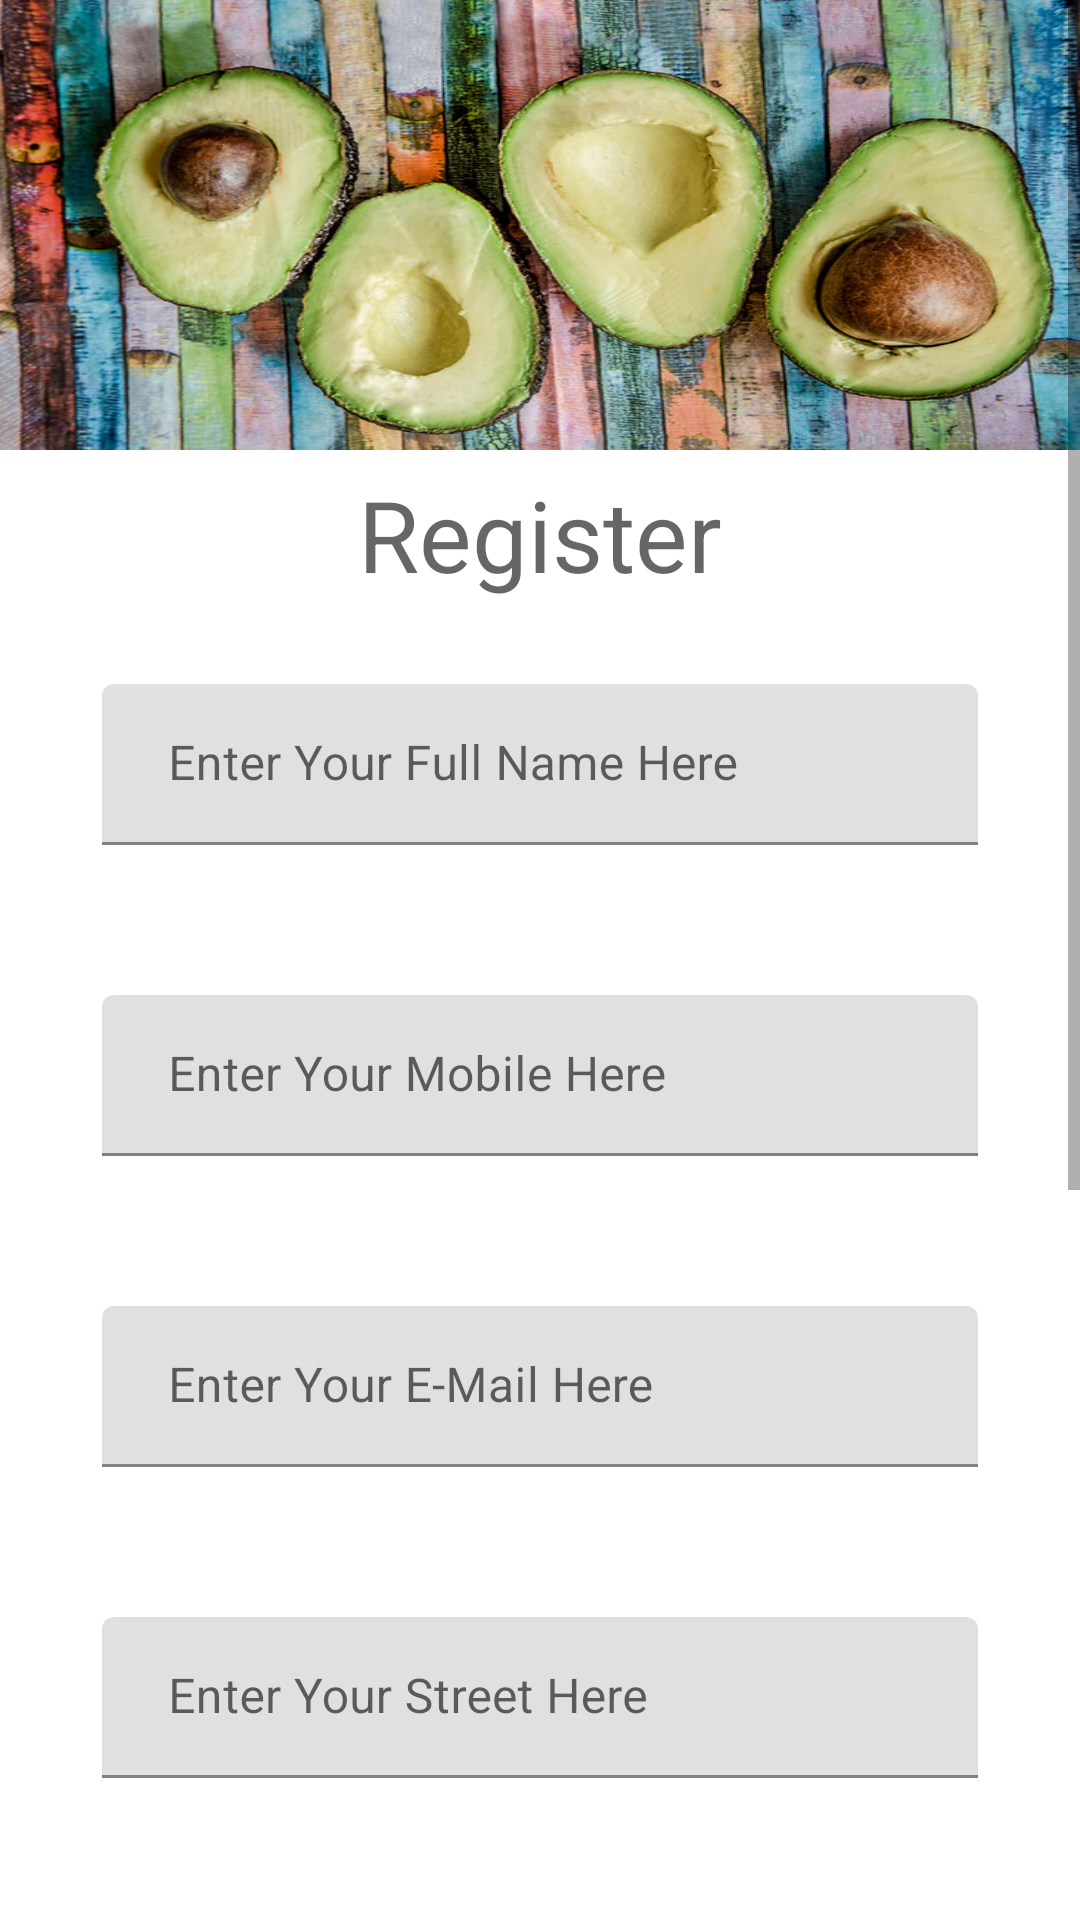

Write the Android layout XML for this screen, with the resource values it uses.
<!-- AndroidManifest.xml: application theme Theme.AvoApp -->
<!-- res/layout/activity_main.xml -->
<?xml version="1.0" encoding="utf-8"?>
<ScrollView xmlns:android="http://schemas.android.com/apk/res/android"
    xmlns:app="http://schemas.android.com/apk/res-auto"
    xmlns:tools="http://schemas.android.com/tools"
    android:layout_width="match_parent"
    android:layout_height="match_parent"
    tools:context=".MainActivity">

    <LinearLayout
        android:layout_width="match_parent"
        android:layout_height="wrap_content"
        android:orientation="vertical">

        <ImageView
            android:layout_width="match_parent"
            android:layout_height="150dp"
            android:layout_marginBottom="6dp"
            android:background="@drawable/avo_on_board" />

        <TextView
            android:layout_width="match_parent"
            android:layout_height="wrap_content"
            android:layout_marginBottom="6dp"
            android:gravity="center"
            android:hint="Register"
            android:textAlignment="center"
            android:textColor="@color/black"
            android:textSize="33sp" />

        <TextView
            android:id="@+id/check_register_status_edit_text"
            android:layout_width="match_parent"
            android:layout_height="match_parent"
            android:gravity="center"
            android:hint="Checking Registration"
            android:textAlignment="center"
            android:textSize="33sp"
            android:visibility="gone" />


        <com.google.android.material.textfield.TextInputLayout
            android:id="@+id/name_edit_text"
            android:layout_width="match_parent"
            android:layout_height="wrap_content"
            android:layout_marginStart="6dp"
            android:layout_marginTop="3dp"
            android:layout_marginEnd="6dp"
            android:layout_marginBottom="6dp"
            android:hint="Enter Your Full Name Here"
            android:paddingStart="22dp"
            android:paddingTop="16dp"
            android:paddingEnd="22dp"
            android:paddingBottom="16dp" >
            <com.google.android.material.textfield.TextInputEditText
                android:layout_width="match_parent"
                android:layout_height="wrap_content"
                android:layout_marginStart="6dp"
                android:layout_marginTop="3dp"
                android:layout_marginEnd="6dp"
                android:layout_marginBottom="6dp"
                android:paddingStart="22dp"
                android:paddingTop="16dp"
                android:paddingEnd="22dp"
                android:paddingBottom="16dp"
                android:inputType="textCapWords"/>
        </com.google.android.material.textfield.TextInputLayout>

        <com.google.android.material.textfield.TextInputLayout
            android:id="@+id/mobile_edit_text"
            android:layout_width="match_parent"
            android:layout_height="wrap_content"
            android:layout_marginStart="6dp"
            android:layout_marginTop="3dp"
            android:layout_marginEnd="6dp"
            android:layout_marginBottom="6dp"
            android:hint="Enter Your Mobile Here"
            android:paddingStart="22dp"
            android:paddingTop="16dp"
            android:paddingEnd="22dp"
            android:paddingBottom="16dp"
            android:textColor="@color/black"
            android:textSize="18sp" >
            <com.google.android.material.textfield.TextInputEditText
                android:layout_width="match_parent"
                android:layout_height="wrap_content"
                android:layout_marginStart="6dp"
                android:layout_marginTop="3dp"
                android:layout_marginEnd="6dp"
                android:layout_marginBottom="6dp"
                android:paddingStart="22dp"
                android:paddingTop="16dp"
                android:paddingEnd="22dp"
                android:paddingBottom="16dp"
                android:inputType="phone" />
        </com.google.android.material.textfield.TextInputLayout>

        <com.google.android.material.textfield.TextInputLayout
            android:id="@+id/email_edit_text"
            android:layout_width="match_parent"
            android:layout_height="wrap_content"
            android:layout_marginStart="6dp"
            android:layout_marginTop="3dp"
            android:layout_marginEnd="6dp"
            android:layout_marginBottom="6dp"
            android:hint="Enter Your E-Mail Here"
            android:paddingStart="22dp"
            android:paddingTop="16dp"
            android:paddingEnd="22dp"
            android:paddingBottom="16dp"
            android:textColor="@color/black"
            android:textSize="18sp" >
            <com.google.android.material.textfield.TextInputEditText
                android:layout_width="match_parent"
                android:layout_height="wrap_content"
                android:layout_marginStart="6dp"
                android:layout_marginTop="3dp"
                android:layout_marginEnd="6dp"
                android:layout_marginBottom="6dp"
                android:paddingStart="22dp"
                android:paddingTop="16dp"
                android:paddingEnd="22dp"
                android:paddingBottom="16dp"
                android:inputType="textEmailAddress" />
        </com.google.android.material.textfield.TextInputLayout>

        <com.google.android.material.textfield.TextInputLayout
            android:id="@+id/street_edit_text"
            android:layout_width="match_parent"
            android:layout_height="wrap_content"
            android:layout_marginStart="6dp"
            android:layout_marginTop="3dp"
            android:layout_marginEnd="6dp"
            android:layout_marginBottom="6dp"
            android:hint="Enter Your Street Here"
            android:paddingStart="22dp"
            android:paddingTop="16dp"
            android:paddingEnd="22dp"
            android:paddingBottom="16dp"
            android:textColor="@color/black"
            android:textSize="18sp" >
            <com.google.android.material.textfield.TextInputEditText
                android:layout_width="match_parent"
                android:layout_height="wrap_content"
                android:layout_marginStart="6dp"
                android:layout_marginTop="3dp"
                android:layout_marginEnd="6dp"
                android:layout_marginBottom="6dp"
                android:paddingStart="22dp"
                android:paddingTop="16dp"
                android:paddingEnd="22dp"
                android:paddingBottom="16dp"
                android:inputType="textCapWords" />
        </com.google.android.material.textfield.TextInputLayout>

        <com.google.android.material.textfield.TextInputLayout
            android:id="@+id/suburb_edit_text"
            android:layout_width="match_parent"
            android:layout_height="wrap_content"
            android:layout_marginStart="6dp"
            android:layout_marginTop="3dp"
            android:layout_marginEnd="6dp"
            android:layout_marginBottom="6dp"
            android:hint="Enter Your Suburb Here"
            android:paddingStart="22dp"
            android:paddingTop="16dp"
            android:paddingEnd="22dp"
            android:paddingBottom="16dp"
            android:textColor="@color/black"
            android:textSize="18sp" >
            <com.google.android.material.textfield.TextInputEditText
                android:layout_width="match_parent"
                android:layout_height="wrap_content"
                android:layout_marginStart="6dp"
                android:layout_marginTop="3dp"
                android:layout_marginEnd="6dp"
                android:layout_marginBottom="6dp"
                android:paddingStart="22dp"
                android:paddingTop="16dp"
                android:paddingEnd="22dp"
                android:paddingBottom="16dp"
                android:inputType="textCapWords" />
        </com.google.android.material.textfield.TextInputLayout>

        <com.google.android.material.textfield.TextInputLayout
            android:id="@+id/city_edit_text"
            android:layout_width="match_parent"
            android:layout_height="wrap_content"
            android:layout_marginStart="6dp"
            android:layout_marginTop="3dp"
            android:layout_marginEnd="6dp"
            android:layout_marginBottom="6dp"
            android:hint="Enter Your Locality Here e.g. Centurion"
            android:paddingStart="22dp"
            android:paddingTop="16dp"
            android:paddingEnd="22dp"
            android:paddingBottom="16dp"
            android:textColor="@color/black"
            android:textSize="18sp" >
            <com.google.android.material.textfield.TextInputEditText
                android:layout_width="match_parent"
                android:layout_height="wrap_content"
                android:layout_marginStart="6dp"
                android:layout_marginTop="3dp"
                android:layout_marginEnd="6dp"
                android:layout_marginBottom="6dp"
                android:paddingStart="22dp"
                android:paddingTop="16dp"
                android:paddingEnd="22dp"
                android:paddingBottom="16dp"
                android:inputType="textCapWords" />
        </com.google.android.material.textfield.TextInputLayout>

        <com.google.android.material.textfield.TextInputLayout
            android:id="@+id/password_edit_text"
            android:layout_width="match_parent"
            android:layout_height="wrap_content"
            android:layout_marginStart="6dp"
            android:layout_marginTop="3dp"
            android:layout_marginEnd="6dp"
            android:layout_marginBottom="6dp"
            android:hint="Enter Your Password Here"
            android:paddingStart="22dp"
            android:paddingTop="16dp"
            android:paddingEnd="22dp"
            android:paddingBottom="16dp"
            android:textColor="@color/black"
            android:textSize="18sp"
            app:endIconMode="password_toggle">
            <com.google.android.material.textfield.TextInputEditText
                android:layout_width="match_parent"
                android:layout_height="wrap_content"
                android:layout_marginStart="6dp"
                android:layout_marginTop="3dp"
                android:layout_marginEnd="6dp"
                android:layout_marginBottom="6dp"
                android:paddingStart="22dp"
                android:paddingTop="16dp"
                android:paddingEnd="22dp"
                android:paddingBottom="16dp"
                android:inputType="textPassword" />
        </com.google.android.material.textfield.TextInputLayout>

        <androidx.appcompat.widget.AppCompatButton
            android:id="@+id/register_user_button"
            android:layout_width="match_parent"
            android:layout_height="wrap_content"
            android:layout_marginStart="16dp"
            android:layout_marginTop="3dp"
            android:layout_marginEnd="16dp"
            android:layout_marginBottom="42dp"
            android:onClick="RegisterUser"
            android:paddingStart="22dp"
            android:paddingTop="16dp"
            android:paddingEnd="22dp"
            android:paddingBottom="16dp"
            android:text="Register Me"
            android:textColor="@color/black"
            android:textSize="18sp" />
    </LinearLayout>
</ScrollView>
<!-- resources referenced by this layout -->
<resources>
  <!-- drawable avo_on_board: jpg bitmap (drawable, 137368 bytes) -->
  <style name="Theme.AvoApp" parent="Theme.MaterialComponents.DayNight.DarkActionBar">
          
          <item name="colorPrimary">@color/purple_500</item>
          <item name="colorPrimaryVariant">@color/purple_700</item>
          <item name="colorOnPrimary">@color/white</item>
          
          <item name="colorSecondary">@color/teal_200</item>
          <item name="colorSecondaryVariant">@color/teal_700</item>
          <item name="colorOnSecondary">@color/black</item>
          
          <item name="android:statusBarColor" tools:targetApi="l">?attr/colorPrimaryVariant</item>
          
      </style>
  <!-- not gathered from this repository: default colours our renderer supplied (Android Studio template values) -->
  <color name="purple_500">#FF6200EE</color>
  <color name="purple_700">#FF3700B3</color>
  <color name="teal_200">#FF03DAC5</color>
  <color name="teal_700">#FF018786</color>
  <color name="black">#FF000000</color>
  <color name="white">#FFFFFFFF</color>
</resources>
